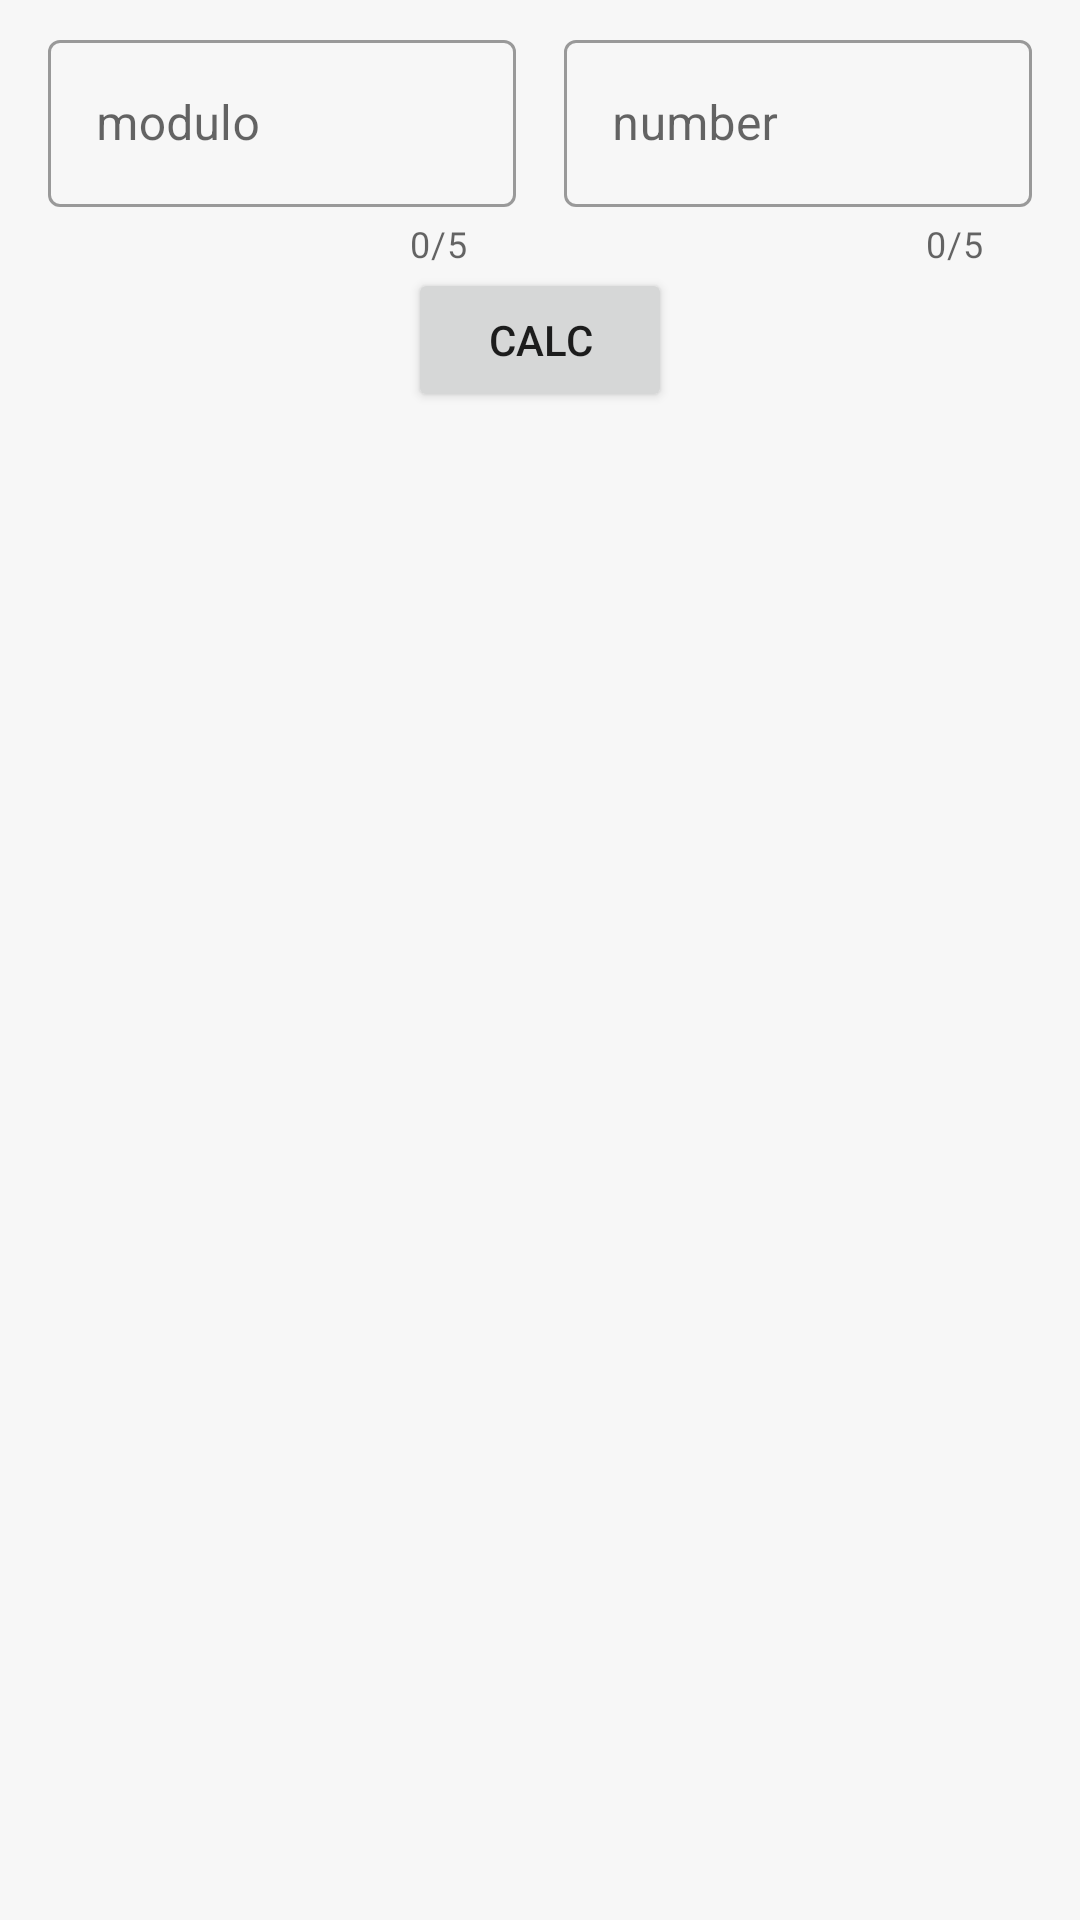

Reconstruct the res/layout file that produces this screen, plus the resources it refers to.
<!-- AndroidManifest.xml: application theme Theme.ModulChit -->
<!-- res/layout/fragment_gcde.xml -->
<?xml version="1.0" encoding="utf-8"?>
<ScrollView
    xmlns:android="http://schemas.android.com/apk/res/android"
    xmlns:app="http://schemas.android.com/apk/res-auto"
    xmlns:tools="http://schemas.android.com/tools"
    style="@style/modulechit_style"
    android:layout_width="match_parent"
    android:layout_height="match_parent"
    android:clickable="true"
    android:focusable="true"
    android:focusableInTouchMode="true"
    tools:context=".screens.gcde.FragmentGCDe">

    <androidx.constraintlayout.widget.ConstraintLayout
        android:layout_width="match_parent"
        android:layout_height="0dp">

        <Button
            android:id="@+id/button"
            android:layout_width="wrap_content"
            android:layout_height="wrap_content"
            android:text="@string/calc"
            app:layout_constraintEnd_toEndOf="parent"
            app:layout_constraintStart_toStartOf="parent"
            app:layout_constraintTop_toBottomOf="@+id/linearLayout" />

        <androidx.cardview.widget.CardView
            android:id="@+id/cardGCDErecycler"
            android:layout_width="match_parent"
            android:layout_height="match_parent"
            android:elevation="8sp"
            android:visibility="invisible"
            app:layout_constraintEnd_toEndOf="parent"
            app:layout_constraintStart_toStartOf="parent"
            app:layout_constraintTop_toBottomOf="@+id/includeGCDE">

            <androidx.recyclerview.widget.RecyclerView
                android:id="@+id/myRecyclerGcde"
                android:layout_width="match_parent"
                android:layout_height="match_parent"
                android:layout_marginHorizontal="8sp"
                android:layout_marginBottom="8dp"/>
        </androidx.cardview.widget.CardView>

        <include
            android:id="@+id/includeGCDE"
            layout="@layout/gcde_title"
            android:layout_width="0dp"
            android:layout_height="wrap_content"
            android:visibility="invisible"
            android:layout_marginHorizontal="8sp"
            app:layout_constraintEnd_toEndOf="parent"
            app:layout_constraintStart_toStartOf="parent"
            app:layout_constraintTop_toBottomOf="@+id/button">

        </include>

        <LinearLayout
            android:id="@+id/linearLayout"
            android:layout_width="0dp"
            android:layout_height="wrap_content"
            android:layout_marginStart="8dp"
            android:layout_marginTop="8dp"
            android:layout_marginEnd="8dp"
            android:gravity="center"
            android:orientation="horizontal"
            app:layout_constraintEnd_toEndOf="parent"
            app:layout_constraintStart_toStartOf="parent"
            app:layout_constraintTop_toTopOf="parent">

            <com.google.android.material.textfield.TextInputLayout
                style="@style/Widget.MaterialComponents.TextInputLayout.OutlinedBox"
                app:counterEnabled="true"
                app:counterMaxLength="5"
                android:layout_marginHorizontal="8dp"
                android:layout_width="match_parent"
                android:layout_height="match_parent"
                android:layout_weight="1.8">

                <com.google.android.material.textfield.TextInputEditText
                    android:id="@+id/editTextA"
                    android:layout_width="match_parent"
                    android:layout_height="wrap_content"
                    android:hint="@string/number_1"
                    android:maxLength="5"
                    android:inputType="number"/>
            </com.google.android.material.textfield.TextInputLayout>

            <com.google.android.material.textfield.TextInputLayout
                style="@style/Widget.MaterialComponents.TextInputLayout.OutlinedBox"
                app:counterEnabled="true"
                app:counterMaxLength="5"
                android:layout_marginHorizontal="8dp"
                android:layout_width="match_parent"
                android:layout_height="match_parent"
                android:layout_weight="1.8">

                <com.google.android.material.textfield.TextInputEditText
                    android:id="@+id/editTextB"
                    android:layout_width="match_parent"
                    android:layout_height="wrap_content"
                    android:hint="@string/number_2"
                    android:maxLength="5"
                    android:inputType="number"/>
            </com.google.android.material.textfield.TextInputLayout>

        </LinearLayout>

        <TextView
            android:id="@+id/resultNegativeNumber"
            style="@style/Theme.ModulChit"
            android:layout_width="wrap_content"
            android:layout_height="wrap_content"
            android:textStyle="bold"
            app:layout_constraintBottom_toBottomOf="parent"
            app:layout_constraintEnd_toEndOf="parent"
            app:layout_constraintStart_toStartOf="parent"
            app:layout_constraintTop_toBottomOf="@id/cardGCDErecycler" />

    </androidx.constraintlayout.widget.ConstraintLayout>
</ScrollView>
<!-- res/layout/gcde_title.xml (included above) -->
<?xml version="1.0" encoding="utf-8"?>
<LinearLayout xmlns:android="http://schemas.android.com/apk/res/android"
    style="@style/modulechit_style.header"
    android:layout_width="match_parent"
    android:layout_height="wrap_content"
    android:orientation="horizontal">

    <TextView
        android:id="@+id/textView3"
        android:layout_width="match_parent"
        android:layout_height="wrap_content"
        android:layout_weight="0.5"
        android:gravity="center"
        android:text="a"
        android:textAppearance="@style/TextAppearance.AppCompat.Title" />

    <TextView
        android:id="@+id/textView4"
        android:layout_width="match_parent"
        android:layout_height="wrap_content"
        android:layout_weight="0.5"
        android:gravity="center"
        android:text="b"
        android:textAppearance="@style/TextAppearance.AppCompat.Title" />

    <TextView
        android:id="@+id/textView5"
        android:layout_width="match_parent"
        android:layout_height="wrap_content"
        android:layout_weight="0.5"
        android:gravity="center"
        android:text="q"
        android:textAppearance="@style/TextAppearance.AppCompat.Title" />

    <TextView
        android:id="@+id/textView6"
        android:layout_width="match_parent"
        android:layout_height="wrap_content"
        android:layout_weight="0.5"
        android:gravity="center"
        android:text="r"
        android:textAppearance="@style/TextAppearance.AppCompat.Title" />

    <TextView
        android:id="@+id/textView7"
        style="@style/Theme.ModulChit"
        android:layout_width="match_parent"
        android:layout_height="wrap_content"
        android:layout_weight="0.46"
        android:gravity="center"
        android:text="x"
        android:textAppearance="@style/TextAppearance.AppCompat.Title" />

    <TextView
        android:id="@+id/textView8"
        android:layout_width="match_parent"
        android:layout_height="wrap_content"
        android:layout_weight="0.46"
        android:gravity="center"
        android:text="y"
        android:textAppearance="@style/TextAppearance.AppCompat.Title" />
</LinearLayout>
<!-- resources referenced by this layout -->
<resources>
  <string name="calc">calc</string>
  <string name="number_1">modulo</string>
  <string name="number_2">number</string>
  <style name="Theme.ModulChit" parent="Theme.MaterialComponents.DayNight.NoActionBar">
          
          <item name="colorPrimary">@color/purple_500</item>
          <item name="colorPrimaryVariant">@color/purple_700</item>
          <item name="colorOnPrimary">@color/white</item>
          
          <item name="colorSecondary">@color/teal_200</item>
          <item name="colorSecondaryVariant">@color/teal_700</item>
          <item name="colorOnSecondary">@color/black</item>
          
          <item name="android:statusBarColor" tools:targetApi="l">?attr/colorPrimaryVariant</item>
          
      </style>
  <style name="modulechit_style">
          <item name="android:background">
              @color/background
          </item>
      </style>
  <style name="modulechit_style.header">
          <item name="android:background">
              @color/gray
          </item>
      </style>
  <color name="purple_500">#FF6200EE</color>
  <color name="purple_700">#FF3700B3</color>
  <color name="white">#FFFFFFFF</color>
  <color name="teal_200">#FF03DAC5</color>
  <color name="teal_700">#FF018786</color>
  <color name="black">#FF000000</color>
  <color name="background">#f7f7f7</color>
  <color name="gray">#C6C6C6</color>
</resources>
